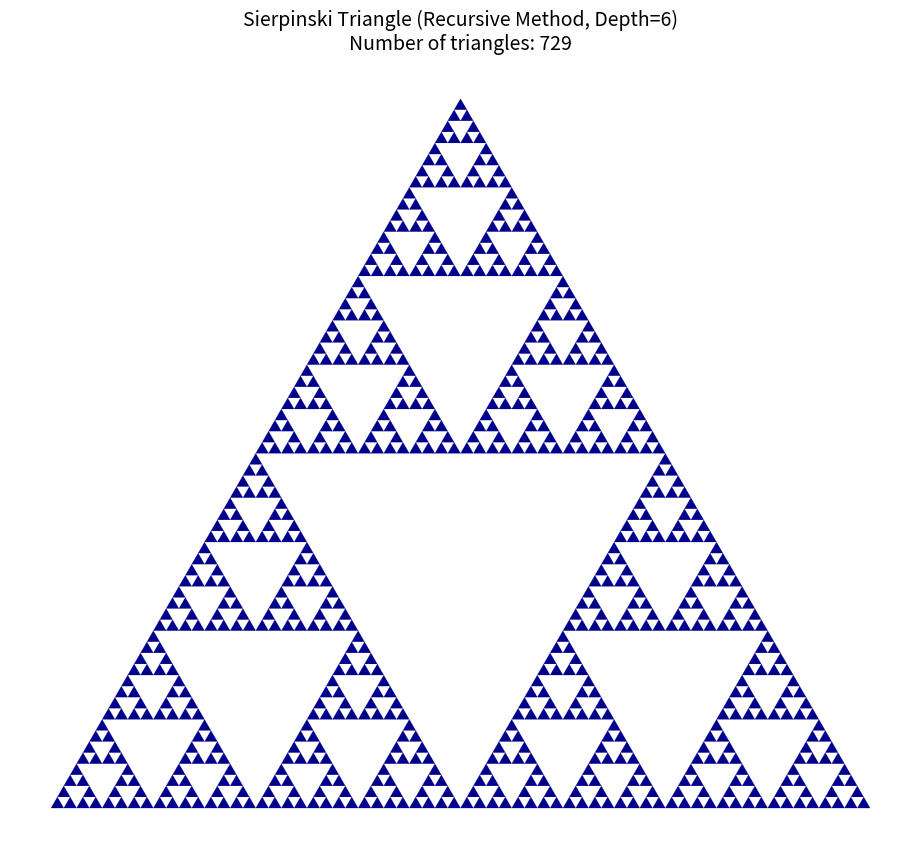
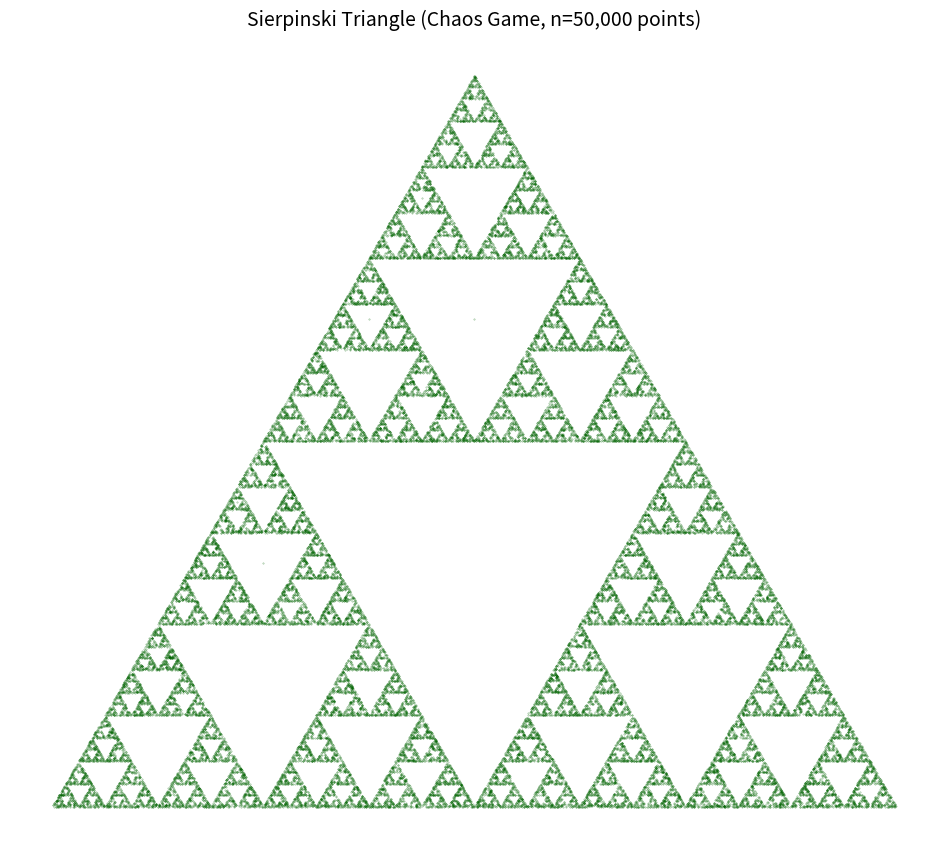
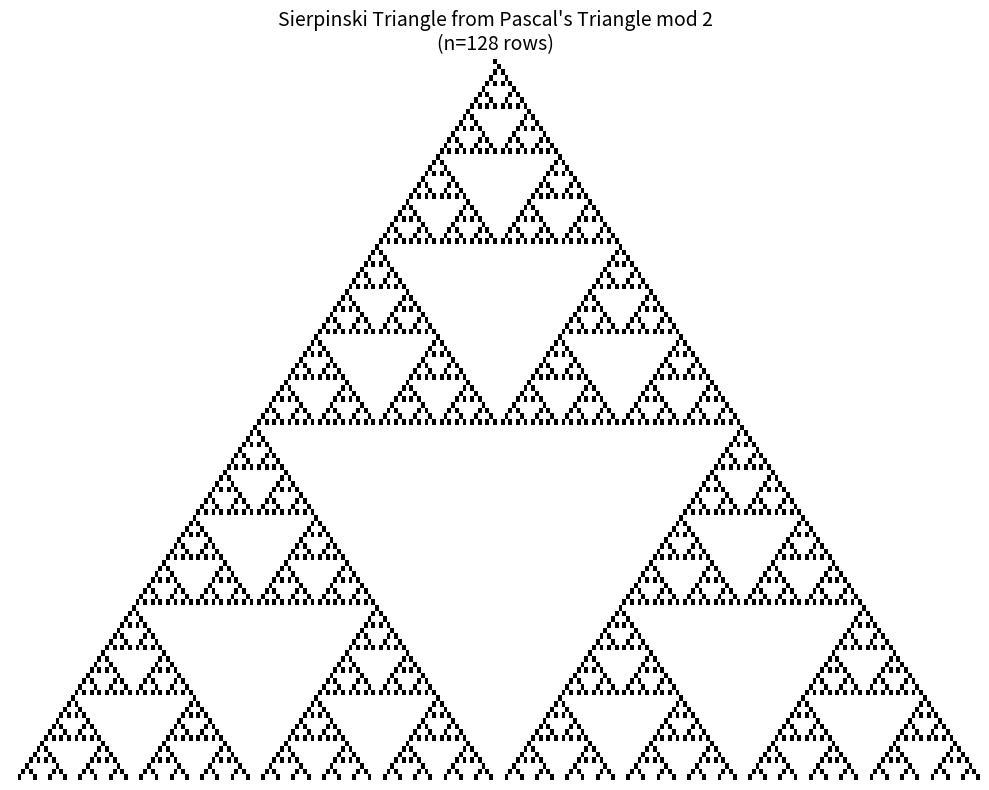
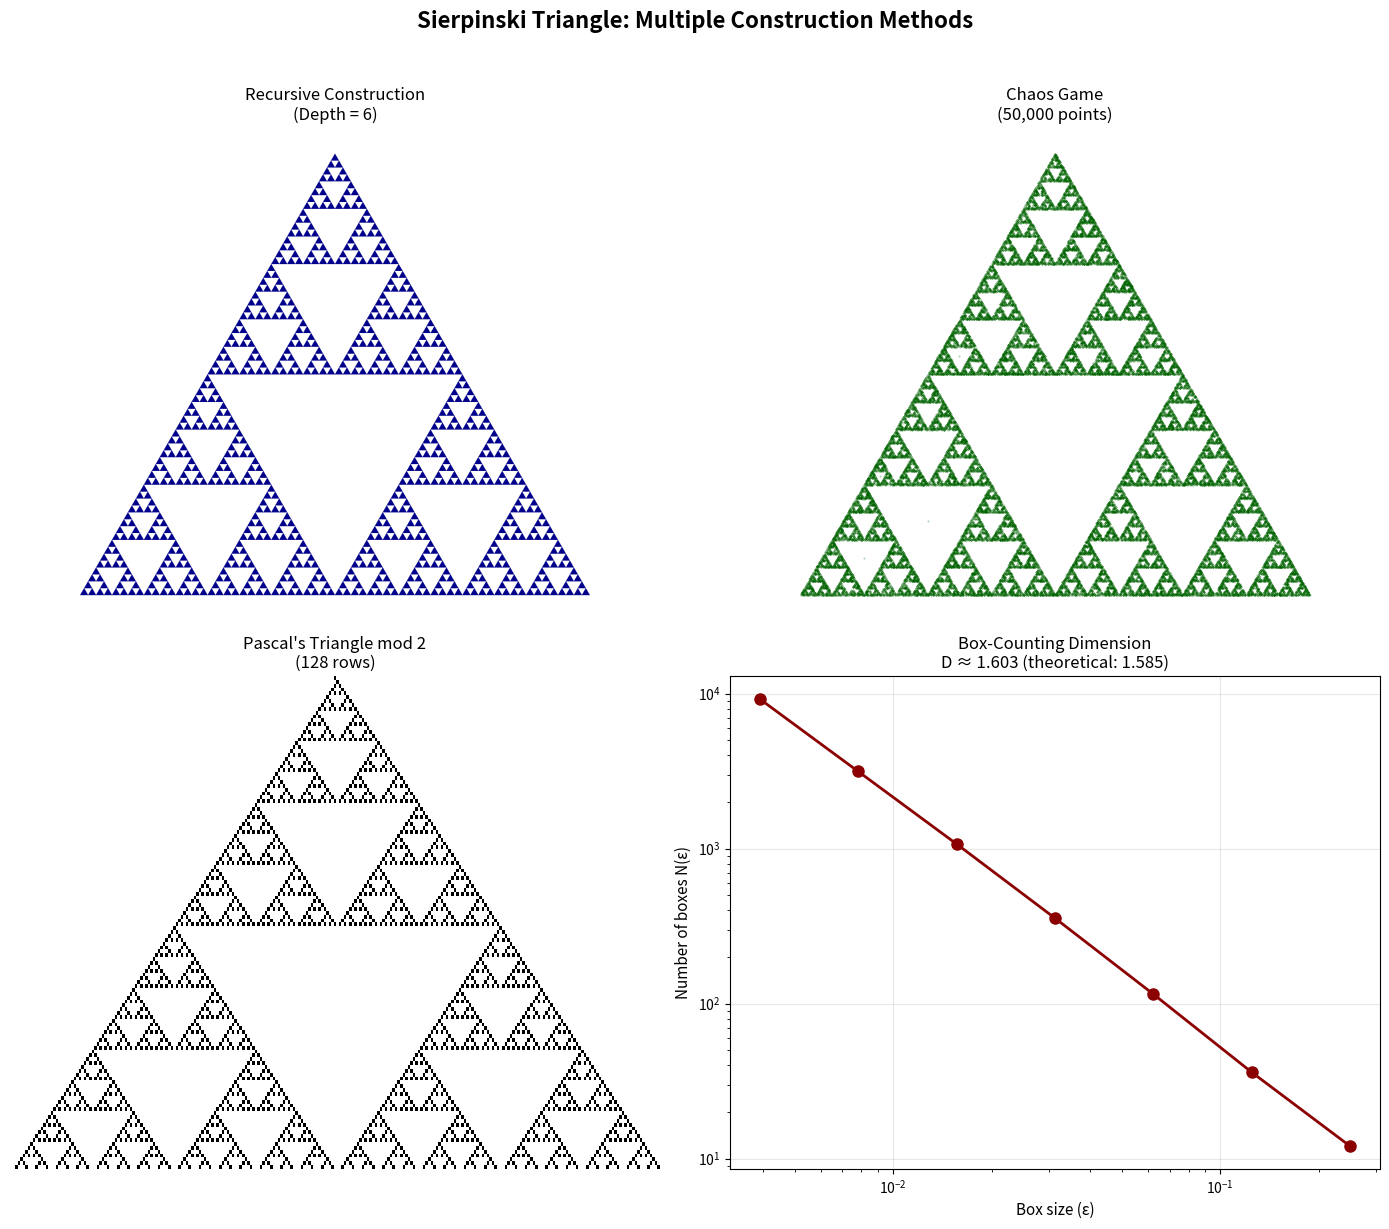

These figures' Python source, in order:
import numpy as np
import matplotlib.pyplot as plt
from matplotlib.patches import Polygon
from matplotlib.collections import PatchCollection

# Set random seed for reproducibility
np.random.seed(42)

def sierpinski_recursive(vertices, depth):
    """
    Recursively generate Sierpinski triangle coordinates.
    
    Parameters:
    -----------
    vertices : array-like
        Three vertices of the current triangle [(x1,y1), (x2,y2), (x3,y3)]
    depth : int
        Recursion depth (number of iterations)
    
    Returns:
    --------
    list : List of triangles (each triangle is array of 3 vertices)
    """
    if depth == 0:
        return [vertices]
    
    # Calculate midpoints of each edge
    v0, v1, v2 = vertices
    mid01 = (v0 + v1) / 2
    mid12 = (v1 + v2) / 2
    mid02 = (v0 + v2) / 2
    
    # Recursively generate three corner triangles (excluding center)
    triangles = []
    triangles.extend(sierpinski_recursive(np.array([v0, mid01, mid02]), depth - 1))
    triangles.extend(sierpinski_recursive(np.array([mid01, v1, mid12]), depth - 1))
    triangles.extend(sierpinski_recursive(np.array([mid02, mid12, v2]), depth - 1))
    
    return triangles

def plot_sierpinski_recursive(depth=6):
    """
    Plot Sierpinski triangle using recursive method.
    
    Parameters:
    -----------
    depth : int
        Number of recursive iterations
    """
    # Define initial equilateral triangle vertices
    height = np.sqrt(3) / 2
    initial_vertices = np.array([
        [0, 0],
        [1, 0],
        [0.5, height]
    ])
    
    # Generate all triangles
    triangles = sierpinski_recursive(initial_vertices, depth)
    
    # Create figure
    fig, ax = plt.subplots(1, 1, figsize=(10, 8.7))
    
    # Create polygon patches
    patches = [Polygon(tri, closed=True) for tri in triangles]
    collection = PatchCollection(patches, facecolor='darkblue', 
                                  edgecolor='darkblue', linewidth=0.1)
    ax.add_collection(collection)
    
    # Formatting
    ax.set_xlim(-0.05, 1.05)
    ax.set_ylim(-0.05, height + 0.05)
    ax.set_aspect('equal')
    ax.axis('off')
    ax.set_title(f'Sierpinski Triangle (Recursive Method, Depth={depth})\n'
                 f'Number of triangles: {3**depth}', fontsize=14)
    
    return fig, ax

# Generate recursive Sierpinski triangle
fig_recursive, ax_recursive = plot_sierpinski_recursive(depth=6)
plt.tight_layout()
plt.show()

def chaos_game_sierpinski(n_points=50000):
    """
    Generate Sierpinski triangle using the Chaos Game algorithm.
    
    Parameters:
    -----------
    n_points : int
        Number of points to generate
    
    Returns:
    --------
    points : ndarray
        Array of (x, y) coordinates
    """
    # Define vertices of equilateral triangle
    height = np.sqrt(3) / 2
    vertices = np.array([
        [0, 0],
        [1, 0],
        [0.5, height]
    ])
    
    # Initialize starting point (center of triangle)
    point = np.array([0.5, height / 3])
    
    # Store all points
    points = np.zeros((n_points, 2))
    
    # Chaos game iteration
    for i in range(n_points):
        # Randomly select a vertex
        vertex_idx = np.random.randint(0, 3)
        
        # Move halfway toward selected vertex
        point = (point + vertices[vertex_idx]) / 2
        
        # Store point
        points[i] = point
    
    return points

def plot_chaos_game(n_points=50000):
    """
    Plot Sierpinski triangle generated via Chaos Game.
    
    Parameters:
    -----------
    n_points : int
        Number of points to plot
    """
    # Generate points
    points = chaos_game_sierpinski(n_points)
    
    # Create figure
    fig, ax = plt.subplots(1, 1, figsize=(10, 8.7))
    
    # Plot points
    ax.scatter(points[:, 0], points[:, 1], s=0.1, c='darkgreen', alpha=0.5)
    
    # Formatting
    height = np.sqrt(3) / 2
    ax.set_xlim(-0.05, 1.05)
    ax.set_ylim(-0.05, height + 0.05)
    ax.set_aspect('equal')
    ax.axis('off')
    ax.set_title(f'Sierpinski Triangle (Chaos Game, n={n_points:,} points)', fontsize=14)
    
    return fig, ax

# Generate chaos game Sierpinski triangle
fig_chaos, ax_chaos = plot_chaos_game(n_points=50000)
plt.tight_layout()
plt.show()

def pascals_triangle_mod2(n_rows):
    """
    Generate Pascal's triangle modulo 2.
    
    Parameters:
    -----------
    n_rows : int
        Number of rows to generate
    
    Returns:
    --------
    grid : ndarray
        2D array with 1s for odd entries, 0s for even
    """
    # Create grid
    grid = np.zeros((n_rows, 2 * n_rows - 1), dtype=int)
    
    # First row
    grid[0, n_rows - 1] = 1
    
    # Build subsequent rows
    for i in range(1, n_rows):
        for j in range(n_rows - i, n_rows + i):
            # Pascal's rule: C(n,k) = C(n-1,k-1) + C(n-1,k)
            left = grid[i-1, j-1] if j > 0 else 0
            right = grid[i-1, j+1] if j < 2*n_rows - 2 else 0
            grid[i, j] = (left + right) % 2
    
    return grid

def plot_pascal_sierpinski(n_rows=128):
    """
    Plot Sierpinski triangle from Pascal's triangle mod 2.
    
    Parameters:
    -----------
    n_rows : int
        Number of rows in Pascal's triangle
    """
    # Generate Pascal's triangle mod 2
    grid = pascals_triangle_mod2(n_rows)
    
    # Create figure
    fig, ax = plt.subplots(1, 1, figsize=(10, 8))
    
    # Plot as image
    ax.imshow(grid, cmap='binary', interpolation='nearest', aspect='auto')
    
    # Formatting
    ax.axis('off')
    ax.set_title(f"Sierpinski Triangle from Pascal's Triangle mod 2\n"
                 f"(n={n_rows} rows)", fontsize=14)
    
    return fig, ax

# Generate Pascal's triangle Sierpinski
fig_pascal, ax_pascal = plot_pascal_sierpinski(n_rows=128)
plt.tight_layout()
plt.show()

def box_counting_dimension(points, box_sizes):
    """
    Estimate fractal dimension using box-counting method.
    
    Parameters:
    -----------
    points : ndarray
        Array of (x, y) coordinates
    box_sizes : array-like
        List of box sizes to use
    
    Returns:
    --------
    box_sizes : ndarray
    counts : ndarray
    dimension : float
    """
    counts = []
    
    for size in box_sizes:
        # Create grid of boxes
        x_bins = np.arange(0, 1 + size, size)
        y_bins = np.arange(0, 1 + size, size)
        
        # Count occupied boxes
        hist, _, _ = np.histogram2d(points[:, 0], points[:, 1], 
                                     bins=[x_bins, y_bins])
        n_boxes = np.sum(hist > 0)
        counts.append(n_boxes)
    
    # Fit log-log relationship: log(N) = -D * log(epsilon) + c
    log_sizes = np.log(box_sizes)
    log_counts = np.log(counts)
    
    # Linear regression
    coeffs = np.polyfit(log_sizes, log_counts, 1)
    dimension = -coeffs[0]
    
    return np.array(box_sizes), np.array(counts), dimension

# Generate points for dimension analysis
points = chaos_game_sierpinski(100000)

# Define box sizes (powers of 2 for clean scaling)
box_sizes = [1/2**k for k in range(2, 9)]

# Calculate box-counting dimension
sizes, counts, dimension = box_counting_dimension(points, box_sizes)

# Theoretical dimension
theoretical_D = np.log(3) / np.log(2)

print(f"Estimated fractal dimension: D = {dimension:.4f}")
print(f"Theoretical fractal dimension: D = {theoretical_D:.4f}")
print(f"Relative error: {abs(dimension - theoretical_D) / theoretical_D * 100:.2f}%")

# Create comprehensive comparison figure
fig = plt.figure(figsize=(14, 12))

# Method 1: Recursive construction
ax1 = fig.add_subplot(2, 2, 1)
height = np.sqrt(3) / 2
initial_vertices = np.array([[0, 0], [1, 0], [0.5, height]])
triangles = sierpinski_recursive(initial_vertices, 6)
patches = [Polygon(tri, closed=True) for tri in triangles]
collection = PatchCollection(patches, facecolor='darkblue', 
                              edgecolor='darkblue', linewidth=0.1)
ax1.add_collection(collection)
ax1.set_xlim(-0.05, 1.05)
ax1.set_ylim(-0.05, height + 0.05)
ax1.set_aspect('equal')
ax1.axis('off')
ax1.set_title('Recursive Construction\n(Depth = 6)', fontsize=12)

# Method 2: Chaos Game
ax2 = fig.add_subplot(2, 2, 2)
chaos_points = chaos_game_sierpinski(50000)
ax2.scatter(chaos_points[:, 0], chaos_points[:, 1], s=0.1, c='darkgreen', alpha=0.5)
ax2.set_xlim(-0.05, 1.05)
ax2.set_ylim(-0.05, height + 0.05)
ax2.set_aspect('equal')
ax2.axis('off')
ax2.set_title('Chaos Game\n(50,000 points)', fontsize=12)

# Method 3: Pascal's Triangle mod 2
ax3 = fig.add_subplot(2, 2, 3)
grid = pascals_triangle_mod2(128)
ax3.imshow(grid, cmap='binary', interpolation='nearest', aspect='auto')
ax3.axis('off')
ax3.set_title("Pascal's Triangle mod 2\n(128 rows)", fontsize=12)

# Box-counting analysis
ax4 = fig.add_subplot(2, 2, 4)
ax4.loglog(sizes, counts, 'o-', color='darkred', markersize=8, linewidth=2)
ax4.set_xlabel('Box size (ε)', fontsize=11)
ax4.set_ylabel('Number of boxes N(ε)', fontsize=11)
ax4.set_title(f'Box-Counting Dimension\nD ≈ {dimension:.3f} '
              f'(theoretical: {theoretical_D:.3f})', fontsize=12)
ax4.grid(True, alpha=0.3)

# Add overall title
fig.suptitle('Sierpinski Triangle: Multiple Construction Methods', 
             fontsize=16, fontweight='bold', y=1.02)

plt.tight_layout()
plt.savefig('plot.png', dpi=150, bbox_inches='tight', facecolor='white')
plt.show()

print("\nFigure saved to 'plot.png'")